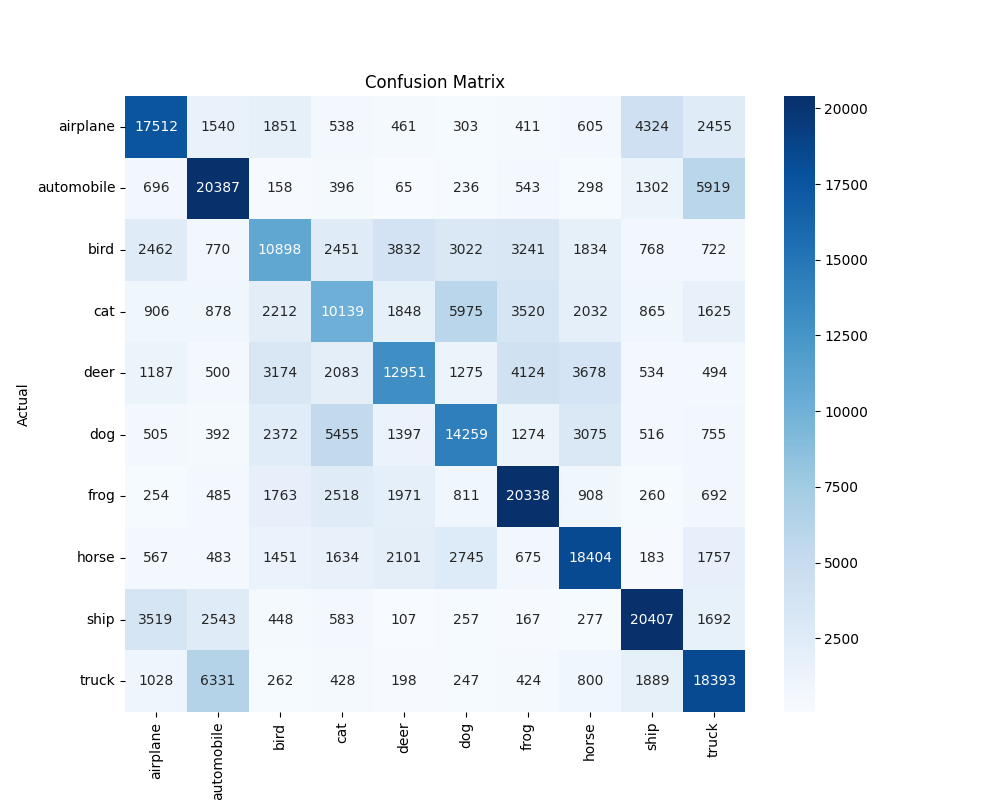

The data file committed next to this chart (first rows):
0, 1, 2, 3, 4, 5, 6, 7, 8, 9
17512, 1540, 1851, 538.0, 461.0, 303.0, 411.0, 605.0, 4324, 2455
696.0, 20387, 158.0, 396.0, 65.0, 236.0, 543.0, 298.0, 1302, 5919
2462, 770.0, 10898, 2451, 3832, 3022, 3241, 1834, 768.0, 722.0
906.0, 878.0, 2212, 10139, 1848, 5975, 3520, 2032, 865.0, 1625
1187, 500.0, 3174, 2083, 12951, 1275, 4124, 3678, 534.0, 494.0
505.0, 392.0, 2372, 5455, 1397, 14259, 1274, 3075, 516.0, 755.0
254.0, 485.0, 1763, 2518, 1971, 811.0, 20338, 908.0, 260.0, 692.0
567.0, 483.0, 1451, 1634, 2101, 2745, 675.0, 18404, 183.0, 1757
3519, 2543, 448.0, 583.0, 107.0, 257.0, 167.0, 277.0, 20407, 1692
1028, 6331, 262.0, 428.0, 198.0, 247.0, 424.0, 800.0, 1889, 18393
